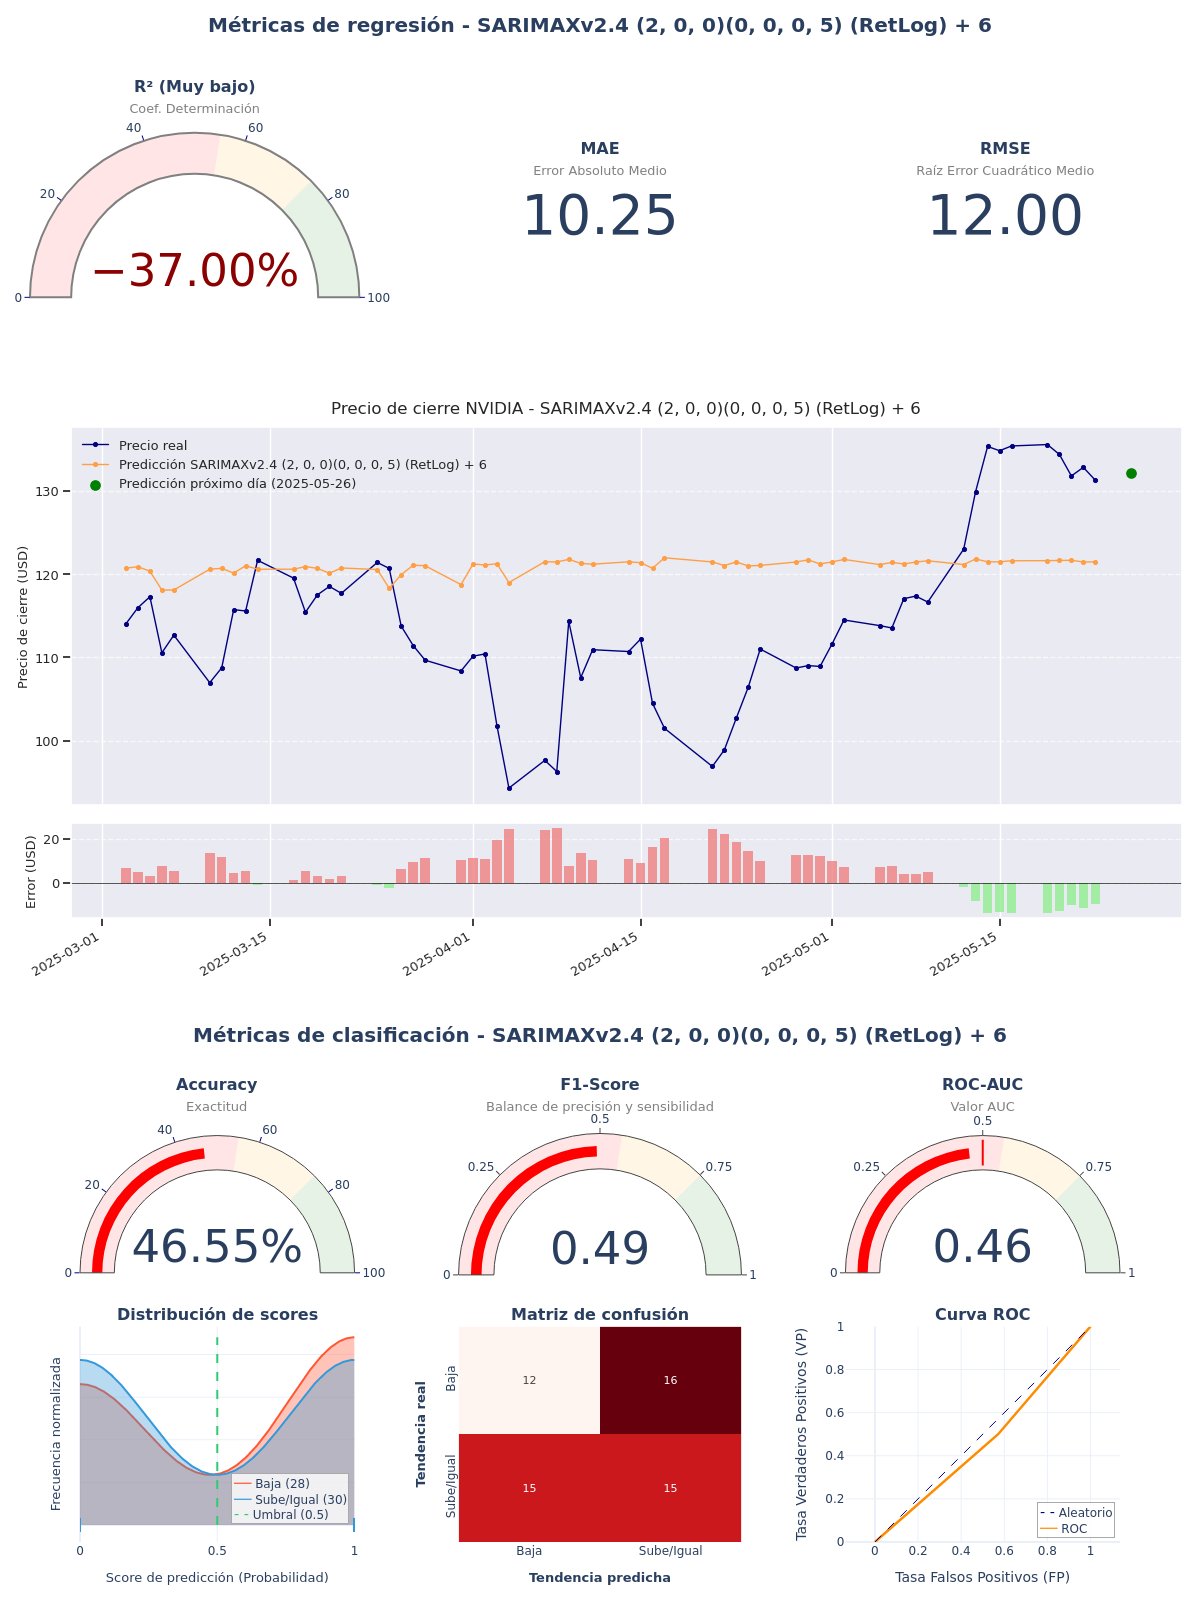

Values plotted in this chart, from the file beside it:
model_title; model_hash; r2; mae; rmse; accuracy; f1_score; roc_auc; irb_regr; irb_clas; irb_total
SARIMAXv2.4 (2, 0, 0)(0, 0, 0, 5) (RetLo…; 58cdcf9d; -0,37; 10,2468; 12,0036; 0,4655; 0,4918; 0,4643; 0,0819; 0,9017; 0,5328
